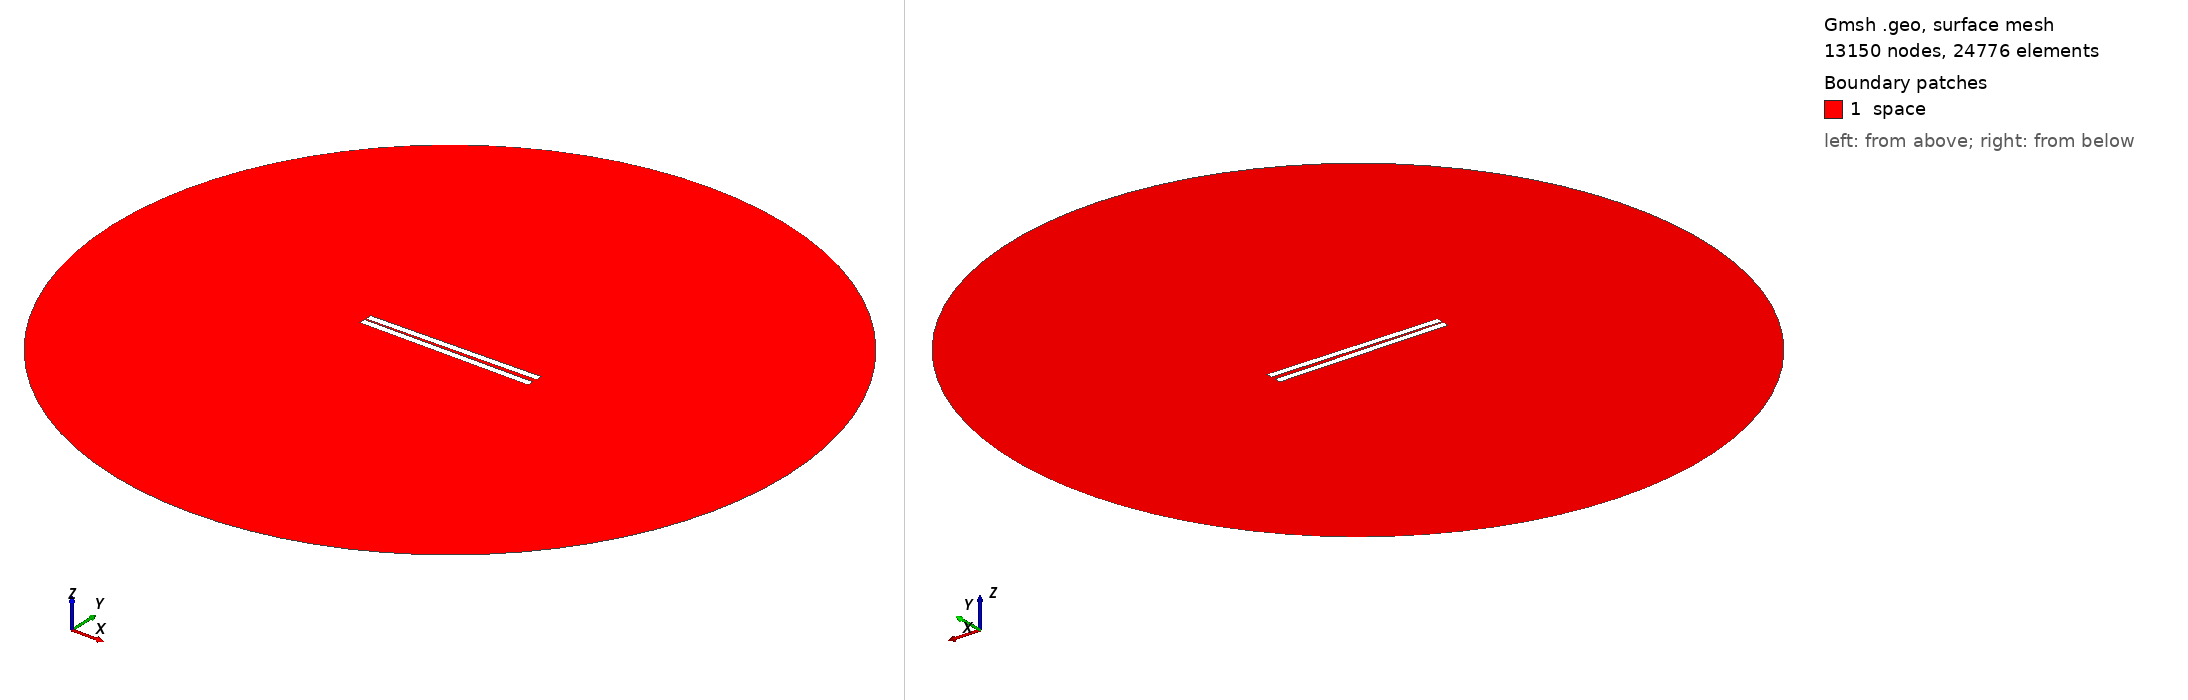

Gmsh geometry script, surface-meshed: 13150 nodes, 24776 surface elements. Boundary patches (legend numbers): 1 space. Left view from above one corner, right view from below the opposite corner. Legend entries are the model's physical surfaces. The drawing asked Gmsh for element sizes between 1% and 20% of the model's largest extent; the script's own settings can give other sizes.

=== 31.geo (drawn) ===
// Set the geometry kernel
SetFactory("OpenCASCADE");

//---------------------------------------
// Rectangles
//---------------------------------------

// Rectangle 1 (top)
Point(1) = {-49.9, 0.9166666666666666, 0, 1.0};
Point(2) = {49.9, 0.9166666666666666, 0, 1.0};
Point(3) = {49.9, 4.716666666666667, 0, 1.0};
Point(4) = {-49.9, 4.716666666666667, 0, 1.0};

Line(1) = {1, 2};
Line(2) = {2, 3};
Line(3) = {3, 4};
Line(4) = {4, 1};

Line Loop(1) = {1, 2, 3, 4};
Plane Surface(1) = {1};

Rotate { {0, 0, 1}, {0,  0.9166666666666666,  0}, 0.017 } {
  Surface{1};
}

// Rectangle 2 (bottom)
Point(5) = {-49.9, -0.9166666666666666, 0, 1.0};
Point(6) = {49.9, -0.9166666666666666, 0, 1.0};
Point(7) = {49.9, -4.716666666666667, 0, 1.0};
Point(8) = {-49.9, -4.716666666666667, 0, 1.0};

Line(5) = {5, 6};
Line(6) = {6, 7};
Line(7) = {7, 8};
Line(8) = {8, 5};

Line Loop(2) = {5, 6, 7, 8};
Plane Surface(2) = {2}; 


//---------------------------------------
// Circle
//---------------------------------------

// Define points
Point(9) = {0, 0, 0};        // Center
Point(10) = {200, 0, 0};     // Start point
Point(11) = {0, 200, 0};     // 90 degrees
Point(12) = {-200, 0, 0};    // 180 degrees
Point(13) = {0, -200, 0};    // 270 degrees

// Define circle arcs (each needs start, center, end)
Circle(9) = {10, 9, 11};
Circle(10) = {11, 9, 12};
Circle(11) = {12, 9, 13};
Circle(12) = {13, 9, 10};

// Define curve loop and surface if needed
Curve Loop(3) = {9, 10, 11, 12};
Surface(3) = {3};

// Subtract Rectangles from Circle
BooleanDifference{ Surface{3}; Delete; }{ Surface{1}; Surface{2}; Delete; }

//---------------------------------------
// Transfinite Lines and Surface
//---------------------------------------
r = 7;
Transfinite Line {1, 3} = 50*r Using Progression 1;
Transfinite Line {2, 4} = 2*r Using Progression 1;
Transfinite Line {5, 7} = 50*r Using Progression 1;
Transfinite Line {6, 8} = 2*r Using Progression 1;
Transfinite Line {9, 10, 11, 12} = 20 Using Progression 1;

//---------------------------------------
// Define Physical Groups
//---------------------------------------                

//--- Physical Curves
// Physical groups for boundaries
Physical Line("force_segment", 10) = {1};
Physical Line("upper_plate", 11) = {2, 3, 4};
Physical Line("lower_plate", 12) = {5, 6, 7, 8};
Physical Line("boundary", 20) = {9, 10, 11, 12};

//--- Physical Surfaces
Physical Surface("space", 30) = {3};

//---------------------------------------
// 6. Generate the Mesh
//---------------------------------------
Mesh 2;  // 2D mesh generation
